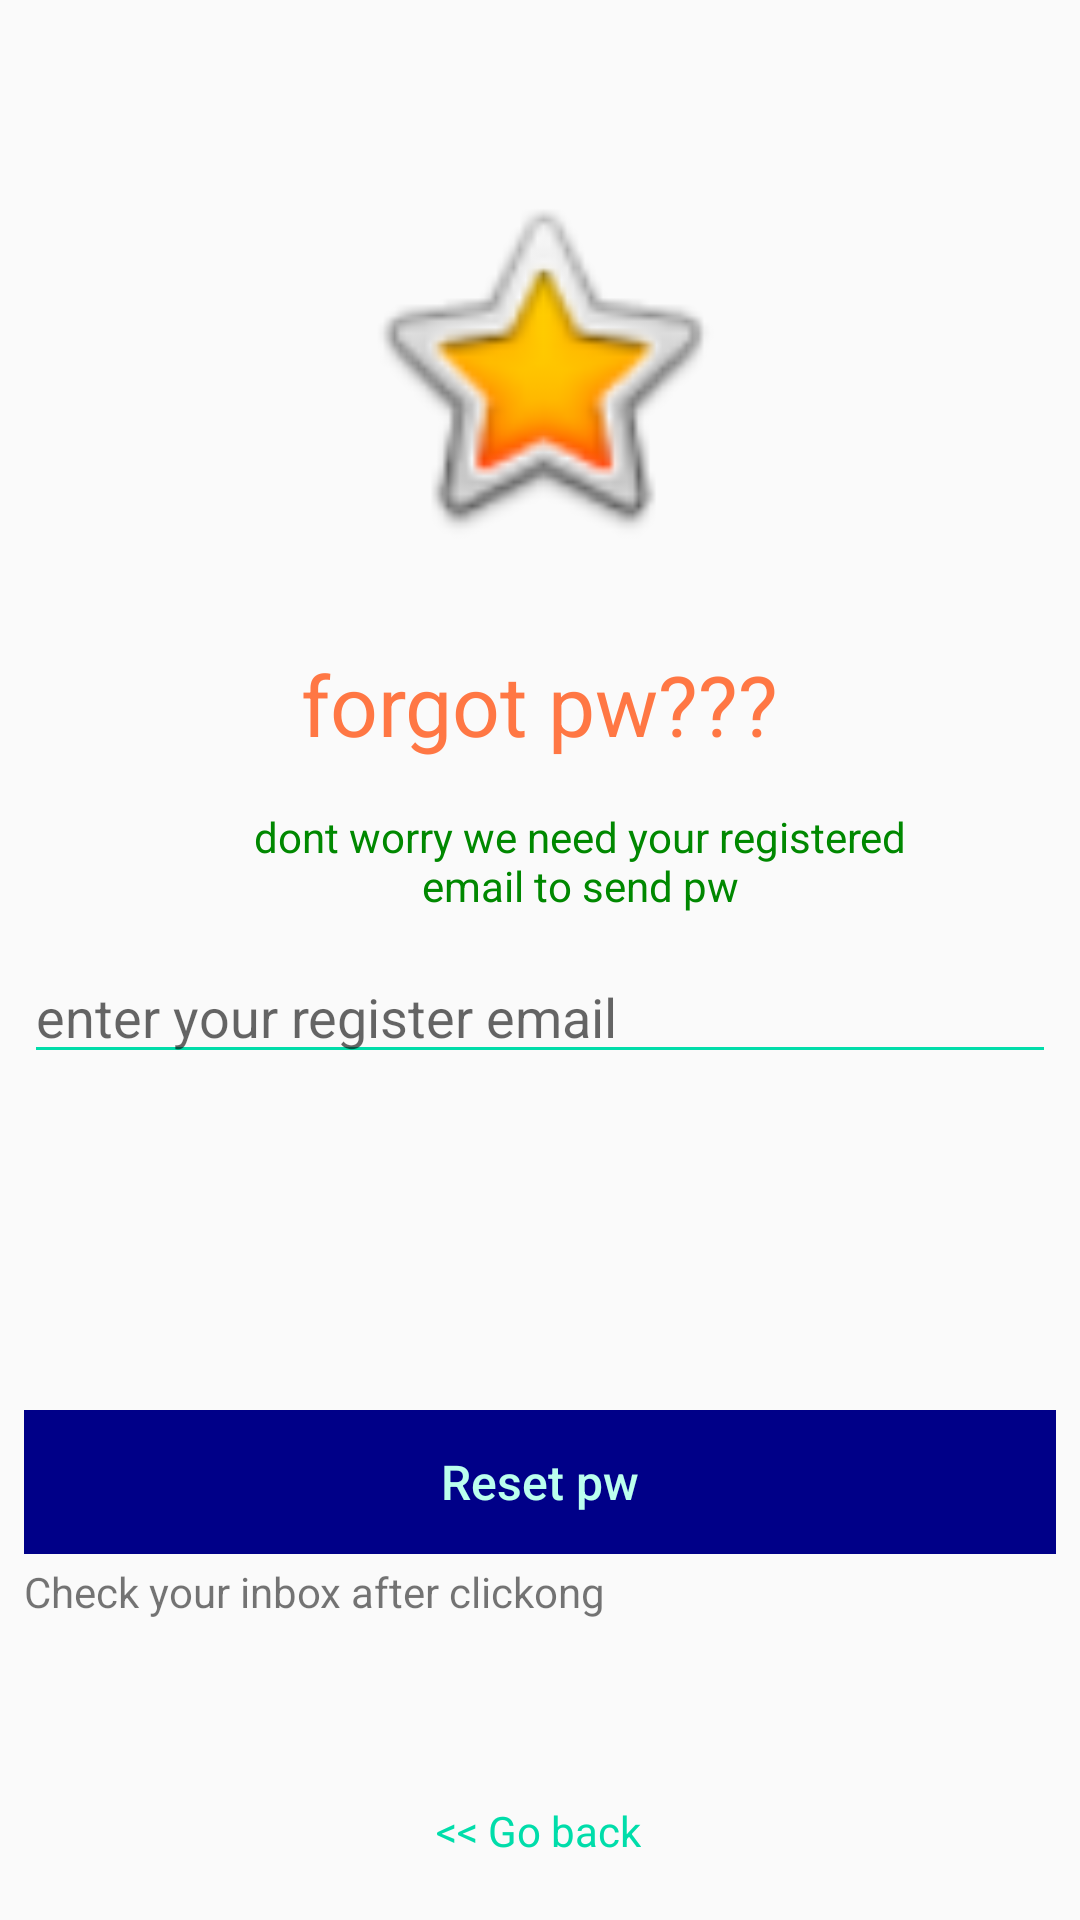

This screen was rendered from an Android layout file. Write that file and the resources it references.
<!-- AndroidManifest.xml: application theme AppTheme -->
<!-- res/layout/fragment_reset_pw.xml -->
<?xml version="1.0" encoding="utf-8"?>
<FrameLayout xmlns:android="http://schemas.android.com/apk/res/android"
    xmlns:app="http://schemas.android.com/apk/res-auto"
    xmlns:tools="http://schemas.android.com/tools"
    android:layout_width="match_parent"
    android:layout_height="match_parent"
    tools:context=".ResetPwFragment">

    <androidx.constraintlayout.widget.ConstraintLayout
        android:layout_width="match_parent"
        android:layout_height="match_parent">

        <ImageView
            android:id="@+id/imageView3"
            android:layout_width="127dp"
            android:layout_height="148dp"
            android:layout_marginTop="48dp"
            android:src="@android:drawable/btn_star_big_on"
            app:layout_constraintEnd_toEndOf="parent"
            app:layout_constraintStart_toStartOf="parent"
            app:layout_constraintTop_toTopOf="parent" />

        <TextView
            android:id="@+id/textView"
            android:layout_width="wrap_content"
            android:layout_height="wrap_content"
            android:layout_marginTop="20dp"
            android:text="forgot pw???"
            android:textColor="#FF7744"
            android:textSize="28sp"
            app:layout_constraintEnd_toEndOf="parent"
            app:layout_constraintStart_toStartOf="parent"
            app:layout_constraintTop_toBottomOf="@+id/imageView3" />

        <TextView
            android:id="@+id/textView2"
            android:layout_width="250dp"
            android:layout_height="wrap_content"
            android:layout_marginTop="16dp"
            android:text="dont worry we need your registered email to send pw"
            android:textAlignment="center"
            android:textColor="#008800"
            app:layout_constraintEnd_toEndOf="parent"
            app:layout_constraintHorizontal_bias="0.621"
            app:layout_constraintStart_toStartOf="parent"
            app:layout_constraintTop_toBottomOf="@+id/textView" />

        <EditText
            android:id="@+id/forget_email"
            android:layout_width="0dp"
            android:layout_height="wrap_content"
            android:layout_marginStart="8dp"
            android:layout_marginLeft="8dp"
            android:layout_marginTop="12dp"
            android:layout_marginEnd="8dp"
            android:layout_marginRight="8dp"
            android:backgroundTint="@color/colorPrimaryDark"
            android:ems="10"
            android:hint="enter your register email"
            android:inputType="textEmailAddress"
            android:textColor="@color/colorPrimary"
            android:theme="@style/Progress"
            app:layout_constraintEnd_toEndOf="parent"
            app:layout_constraintHorizontal_bias="0.0"
            app:layout_constraintStart_toStartOf="parent"
            app:layout_constraintTop_toBottomOf="@+id/textView2" />

        <Button
            android:id="@+id/reset_pw"
            android:layout_width="0dp"
            android:layout_height="wrap_content"
            android:layout_marginStart="8dp"
            android:layout_marginLeft="8dp"
            android:layout_marginTop="112dp"
            android:layout_marginEnd="8dp"
            android:layout_marginRight="8dp"
            android:background="#000088"
            android:enabled="false"
            android:text="Reset pw"
            android:textAllCaps="false"
            android:textColor="@color/colorPrimary"
            android:textSize="16sp"
            app:layout_constraintEnd_toEndOf="parent"
            app:layout_constraintHorizontal_bias="1.0"
            app:layout_constraintStart_toStartOf="parent"
            app:layout_constraintTop_toBottomOf="@+id/forget_email" />

        <TextView
            android:id="@+id/textView3"
            android:layout_width="wrap_content"
            android:layout_height="wrap_content"
            android:layout_marginTop="3dp"
            android:layout_marginEnd="180dp"
            android:layout_marginRight="180dp"
            android:text="Check your inbox after clickong"
            app:layout_constraintEnd_toEndOf="parent"
            app:layout_constraintHorizontal_bias="0.0"
            app:layout_constraintStart_toStartOf="@+id/reset_pw"
            app:layout_constraintTop_toBottomOf="@+id/reset_pw" />

        <TextView
            android:id="@+id/fogot_pw_goback"
            android:layout_width="wrap_content"
            android:layout_height="wrap_content"
            android:text="&lt;&lt; Go back"
            android:layout_marginBottom="8dp"
            android:textColor="@color/colorPrimaryDark"
            app:layout_constraintBottom_toBottomOf="parent"
            app:layout_constraintEnd_toEndOf="parent"
            app:layout_constraintHorizontal_bias="0.498"
            app:layout_constraintStart_toStartOf="parent"
            app:layout_constraintTop_toBottomOf="@+id/textView3"
            app:layout_constraintVertical_bias="0.833" />

        <LinearLayout
            android:id="@+id/fogot_pw_linear"
            android:layout_width="wrap_content"
            android:layout_height="wrap_content"
            android:layout_marginStart="16dp"
            android:layout_marginLeft="16dp"
            android:layout_marginEnd="16dp"
            android:layout_marginRight="16dp"
            android:orientation="horizontal"
            app:layout_constraintBottom_toTopOf="@+id/reset_pw"
            app:layout_constraintEnd_toEndOf="parent"
            app:layout_constraintStart_toStartOf="parent"
            app:layout_constraintTop_toBottomOf="@+id/forget_email"
            app:layout_constraintVertical_bias="0.529">

            <ImageView
                android:id="@+id/fogot_email_icon"
                android:layout_width="30dp"
                android:layout_height="30dp"
                android:layout_marginLeft="10dp"
                android:layout_gravity="center"
                android:src="@drawable/ic_launcher_background"
                android:visibility="gone" />

            <TextView
                android:id="@+id/forgot_email_ictext"
                android:layout_width="wrap_content"
                android:layout_height="wrap_content"
                android:layout_marginLeft="5dp"
                android:text="recovery email success check inbox"
                android:textColor="#11A10C"
                android:visibility="gone" />
        </LinearLayout>

        <ProgressBar
            android:id="@+id/forgot_pw_bar"
            style="@android:style/Widget.Holo.Light.ProgressBar.Horizontal"
            android:layout_width="wrap_content"
            android:layout_height="wrap_content"
            android:layout_marginBottom="28dp"

            android:indeterminate="true"
            android:theme="@style/Progress"
            android:visibility="gone"
            app:layout_constraintBottom_toTopOf="@+id/reset_pw"
            app:layout_constraintEnd_toEndOf="parent"
            app:layout_constraintHorizontal_bias="0.457"
            app:layout_constraintStart_toStartOf="parent"
            app:layout_editor_absoluteX="181dp"
            app:layout_editor_absoluteY="428dp" />
    </androidx.constraintlayout.widget.ConstraintLayout>
</FrameLayout>
<!-- resources referenced by this layout -->
<resources>
  <color name="colorPrimary">#BBFFEE</color>
  <color name="colorPrimaryDark">	#00DDAA</color>
  <style name="Progress" parent="Theme.AppCompat.Light.NoActionBar">
          
          <item name="colorPrimary">@color/colorPrimary</item>
          <item name="colorPrimaryDark">@color/colorPrimaryDark</item>
          <item name="colorAccent">@color/colorPrimary</item>
      </style>
  <style name="AppTheme" parent="Theme.AppCompat.Light.NoActionBar">
          
          <item name="colorPrimary">@color/colorPrimary</item>
          <item name="colorPrimaryDark">@color/colorPrimaryDark</item>
          <item name="colorAccent">@color/colorAccent</item>
      </style>
  <color name="colorAccent">#007799</color>
</resources>
